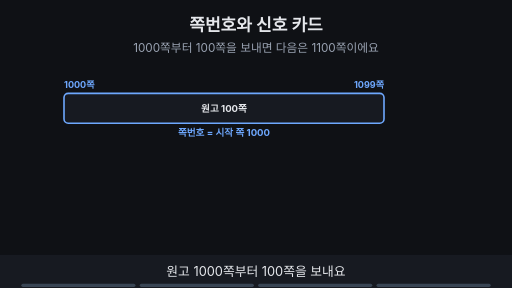
t = 0.00 s
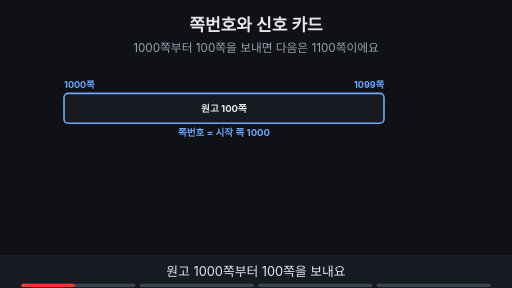
t = 1.76 s
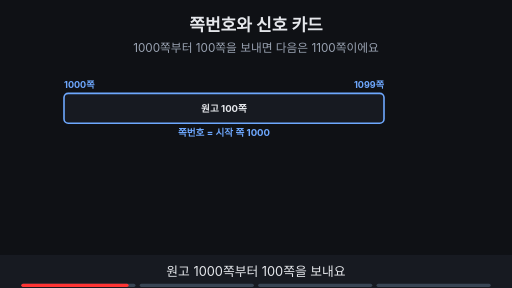
t = 3.53 s
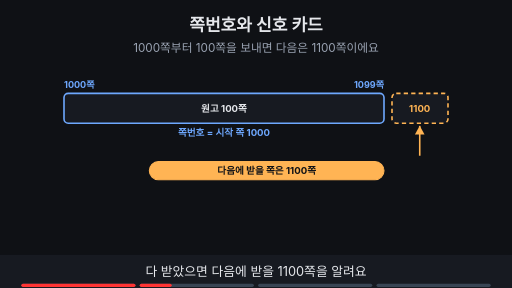
t = 4.80 s
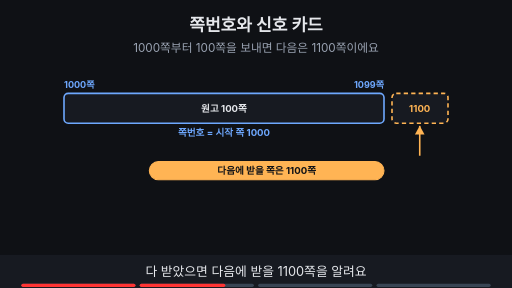
t = 6.56 s
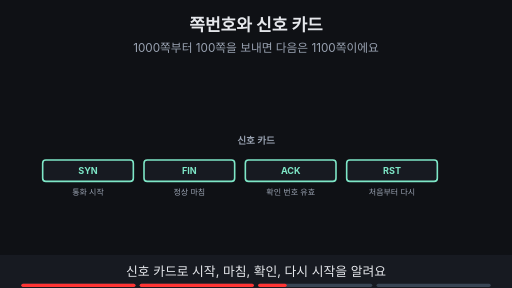
t = 8.44 s

The animated SVG that drew these frames (rendered in a browser with its animation timeline set to each time). Animation: 12 SMIL elements (animate=12); frames cover the first 8.44 s, repeats indefinitely.

<svg xmlns="http://www.w3.org/2000/svg" viewBox="0 0 960 540" width="960" height="540" font-family="-apple-system,'Apple SD Gothic Neo','Segoe UI',sans-serif">
<title>쪽번호와 신호 카드</title>
<rect width="960" height="540" fill="#0f1115"/>
<text x="480" y="58" text-anchor="middle" font-size="32" font-weight="700" fill="#e6e8ec">쪽번호와 신호 카드</text>
<text x="480" y="98" text-anchor="middle" font-size="22" fill="#9aa3b2">1000쪽부터 100쪽을 보내면 다음은 1100쪽이에요</text>
<g opacity="1"><animate attributeName="opacity" values="1;1;0;0" keyTimes="0;0.485;0.500;1" dur="15s" repeatCount="indefinite"/><rect x="120" y="175" width="600" height="56" rx="8" fill="#171a21" stroke="#6ea8fe" stroke-width="3"/><text x="120" y="165" text-anchor="start" font-size="17" font-weight="700" fill="#6ea8fe">1000쪽</text><text x="720" y="165" text-anchor="end" font-size="17" font-weight="700" fill="#6ea8fe">1099쪽</text><text x="420" y="210" text-anchor="middle" font-size="18" font-weight="700" fill="#e6e8ec">원고 100쪽</text><text x="420" y="255" text-anchor="middle" font-size="18" font-weight="700" fill="#6ea8fe">쪽번호 = 시작 쪽 1000</text></g><g opacity="0"><animate attributeName="opacity" values="0;0;1;1;0;0" keyTimes="0;0.250;0.265;0.485;0.500;1" dur="15s" repeatCount="indefinite"/><rect x="735" y="175" width="105" height="56" rx="8" fill="#171a21" stroke="#ffb454" stroke-width="3" stroke-dasharray="8 6"/><text x="787" y="210" text-anchor="middle" font-size="18" font-weight="700" fill="#ffb454">1100</text><line x1="787" y1="236" x2="787" y2="292" stroke="#ffb454" stroke-width="3"/><polygon points="787,236 778,252 796,252" fill="#ffb454"/><rect x="280" y="303" width="440" height="34" rx="17" fill="#ffb454" stroke="#ffb454" stroke-width="2"/><text x="500" y="326.48" text-anchor="middle" font-size="18" font-weight="700" fill="#0f1115">다음에 받을 쪽은 1100쪽</text></g><g opacity="0"><animate attributeName="opacity" values="0;0;1;1;0;0" keyTimes="0;0.500;0.515;0.735;0.750;1" dur="15s" repeatCount="indefinite"/><text x="480" y="270" text-anchor="middle" font-size="18" font-weight="700" fill="#9aa3b2">신호 카드</text><rect x="80" y="300" width="170" height="40" rx="6" fill="#171a21" stroke="#7ee7c7" stroke-width="3"/><text x="165.0" y="326.12" text-anchor="middle" font-size="17" font-weight="700" fill="#7ee7c7">SYN</text><text x="165" y="365" text-anchor="middle" font-size="15" fill="#9aa3b2">통화 시작</text><rect x="270" y="300" width="170" height="40" rx="6" fill="#171a21" stroke="#7ee7c7" stroke-width="3"/><text x="355.0" y="326.12" text-anchor="middle" font-size="17" font-weight="700" fill="#7ee7c7">FIN</text><text x="355" y="365" text-anchor="middle" font-size="15" fill="#9aa3b2">정상 마침</text><rect x="460" y="300" width="170" height="40" rx="6" fill="#171a21" stroke="#7ee7c7" stroke-width="3"/><text x="545.0" y="326.12" text-anchor="middle" font-size="17" font-weight="700" fill="#7ee7c7">ACK</text><text x="545" y="365" text-anchor="middle" font-size="15" fill="#9aa3b2">확인 번호 유효</text><rect x="650" y="300" width="170" height="40" rx="6" fill="#171a21" stroke="#7ee7c7" stroke-width="3"/><text x="735.0" y="326.12" text-anchor="middle" font-size="17" font-weight="700" fill="#7ee7c7">RST</text><text x="735" y="365" text-anchor="middle" font-size="15" fill="#9aa3b2">처음부터 다시</text></g><g opacity="0"><animate attributeName="opacity" values="0;0;1;1" keyTimes="0;0.750;0.765;1" dur="15s" repeatCount="indefinite"/><rect x="120" y="175" width="720" height="56" rx="8" fill="#171a21" stroke="#9aa3b2" stroke-width="2"/><rect x="120" y="175" width="220" height="56" rx="8" fill="#171a21" stroke="#c792ea" stroke-width="3"/><text x="230" y="210" text-anchor="middle" font-size="18" font-weight="700" fill="#c792ea">안내문</text><text x="590" y="210" text-anchor="middle" font-size="18" font-weight="700" fill="#e6e8ec">내용</text><line x1="340" y1="160" x2="340" y2="245" stroke="#ffb454" stroke-width="4"/><text x="340" y="150" text-anchor="middle" font-size="16" font-weight="700" fill="#ffb454">안내문이 끝나는 곳</text><rect x="130" y="294" width="700" height="32" rx="16" fill="#c792ea" stroke="#c792ea" stroke-width="2"/><text x="480" y="315.76" text-anchor="middle" font-size="16" font-weight="700" fill="#0f1115">파손 스티커: 점검일 뿐 도착을 보장하지는 않아요</text></g>
<rect x="0" y="478" width="960" height="62" fill="#171a21"/>
<g opacity="1"><animate attributeName="opacity" values="1;1;0;0" keyTimes="0;0.235;0.250;1" dur="15s" repeatCount="indefinite"/><text x="480" y="518" text-anchor="middle" font-size="24" fill="#e6e8ec">원고 1000쪽부터 100쪽을 보내요</text></g>
<g opacity="0"><animate attributeName="opacity" values="0;0;1;1;0;0" keyTimes="0;0.250;0.265;0.485;0.500;1" dur="15s" repeatCount="indefinite"/><text x="480" y="518" text-anchor="middle" font-size="24" fill="#e6e8ec">다 받았으면 다음에 받을 1100쪽을 알려요</text></g>
<g opacity="0"><animate attributeName="opacity" values="0;0;1;1;0;0" keyTimes="0;0.500;0.515;0.735;0.750;1" dur="15s" repeatCount="indefinite"/><text x="480" y="518" text-anchor="middle" font-size="24" fill="#e6e8ec">신호 카드로 시작, 마침, 확인, 다시 시작을 알려요</text></g>
<g opacity="0"><animate attributeName="opacity" values="0;0;1;1" keyTimes="0;0.750;0.765;1" dur="15s" repeatCount="indefinite"/><text x="480" y="518" text-anchor="middle" font-size="24" fill="#e6e8ec">안내문이 끝나는 곳과 파손 점검 스티커도 있어요</text></g>

<g aria-label="재생 진행 막대" data-stage-count="4"><g class="progress-segment" data-stage="1"><rect x="40" y="532" width="214" height="6" rx="3" fill="#394554"/><rect x="40" y="532" width="0" height="6" rx="3" fill="#ff3434"><animate attributeName="width" values="0;214;214" keyTimes="0;0.250000;1" dur="15s" repeatCount="indefinite"/></rect></g><g class="progress-segment" data-stage="2"><rect x="262" y="532" width="214" height="6" rx="3" fill="#394554"/><rect x="262" y="532" width="0" height="6" rx="3" fill="#ff3434"><animate attributeName="width" values="0;0;214;214" keyTimes="0;0.250000;0.500000;1" dur="15s" repeatCount="indefinite"/></rect></g><g class="progress-segment" data-stage="3"><rect x="484" y="532" width="214" height="6" rx="3" fill="#394554"/><rect x="484" y="532" width="0" height="6" rx="3" fill="#ff3434"><animate attributeName="width" values="0;0;214;214" keyTimes="0;0.500000;0.750000;1" dur="15s" repeatCount="indefinite"/></rect></g><g class="progress-segment" data-stage="4"><rect x="706" y="532" width="214" height="6" rx="3" fill="#394554"/><rect x="706" y="532" width="0" height="6" rx="3" fill="#ff3434"><animate attributeName="width" values="0;0;214" keyTimes="0;0.750000;1" dur="15s" repeatCount="indefinite"/></rect></g></g></svg>
